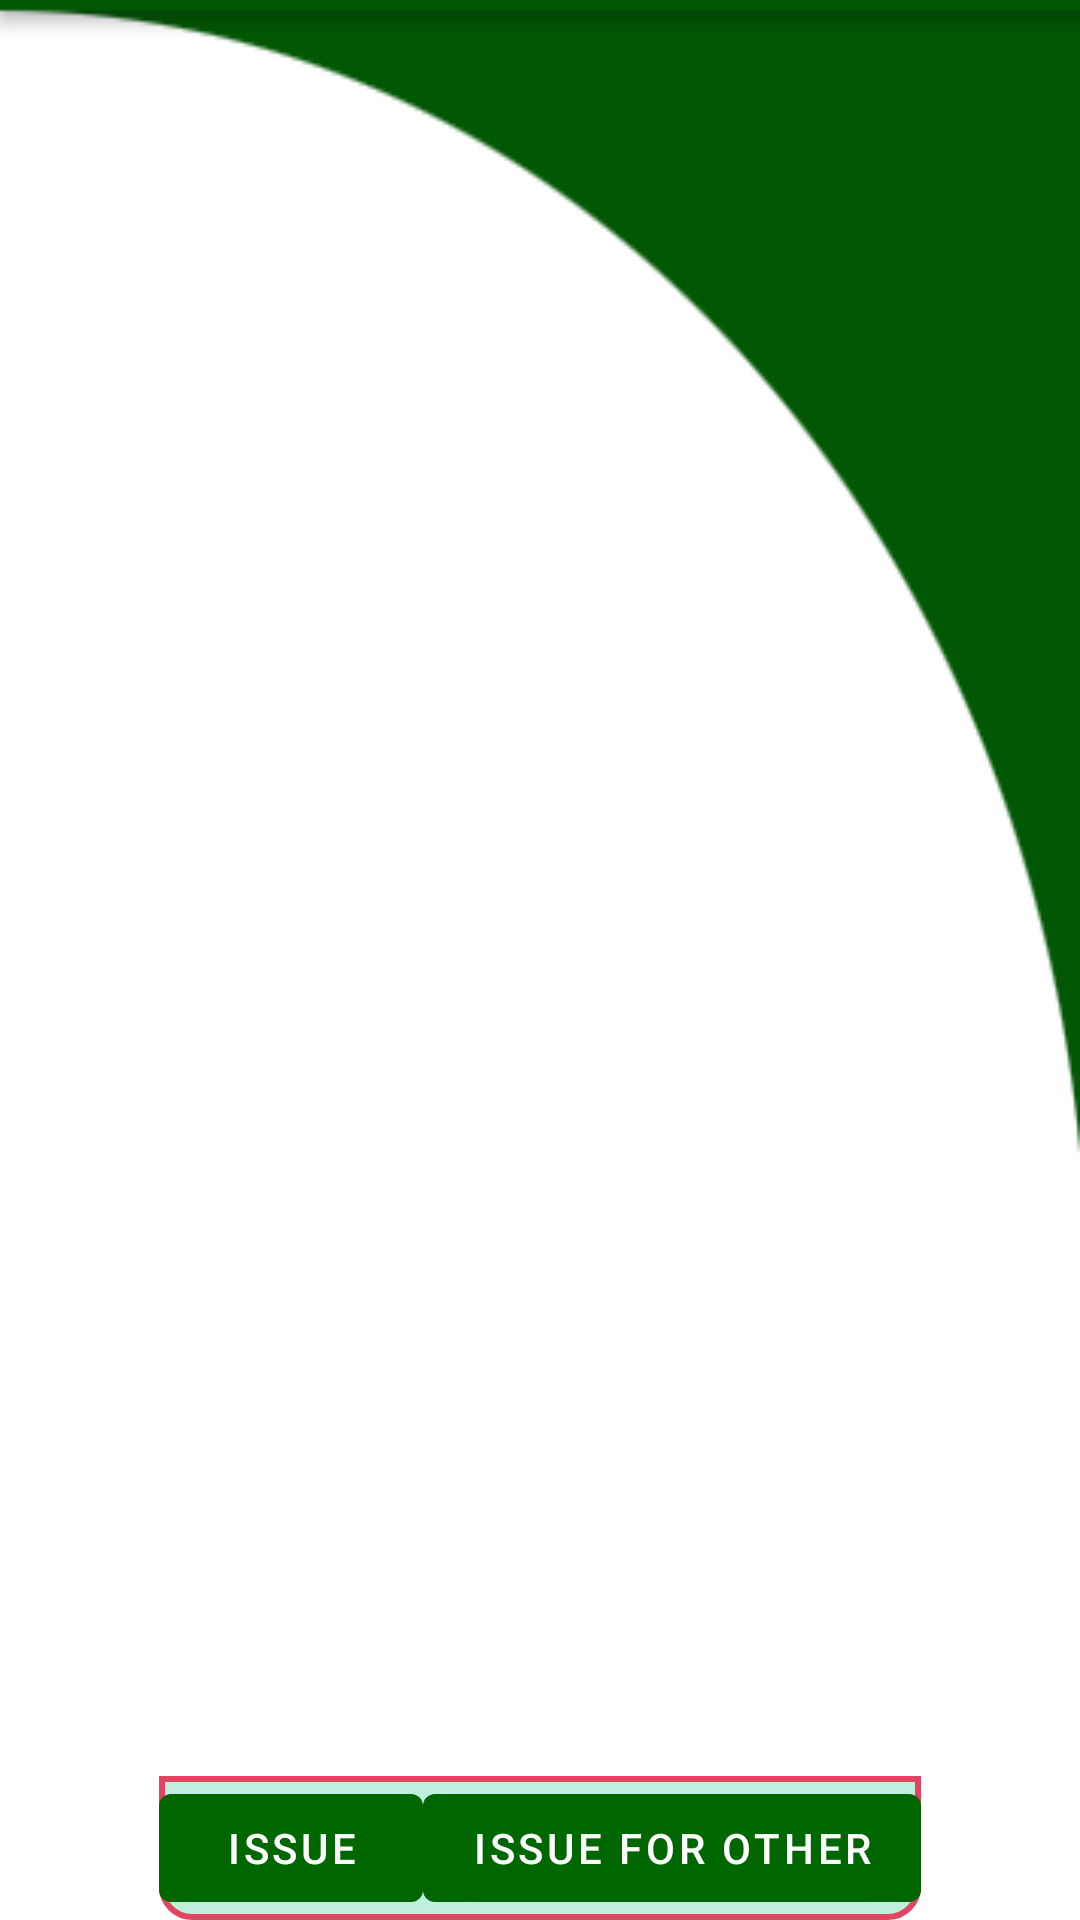

Android layout source for this screen:
<!-- AndroidManifest.xml: application theme Theme.Bliner -->
<!-- res/layout/activity_service.xml -->
<?xml version="1.0" encoding="utf-8"?>
<RelativeLayout xmlns:android="http://schemas.android.com/apk/res/android"
    xmlns:app="http://schemas.android.com/apk/res-auto"
    android:layout_width="match_parent"
    android:layout_height="match_parent"
    android:background="@drawable/home"
    app:navigationIcon="?attr/homeAsUpIndicator">
    <ListView
        android:id="@+id/listView"
        android:layout_width="match_parent"
        android:layout_height="wrap_content">

    </ListView>
    <LinearLayout xmlns:android="http://schemas.android.com/apk/res/android"
        android:id="@+id/laybtns"
        android:visible="false"
        android:layout_width="wrap_content"
        android:layout_alignParentBottom="true"
        android:background="@drawable/queue_options"
        android:layout_height="wrap_content"
        android:orientation="horizontal"
        android:layout_centerHorizontal="true"
        app:navigationIcon="?attr/homeAsUpIndicator">
    <Button
        android:id="@+id/issuebtn"
        android:layout_width="wrap_content"
        android:layout_height="wrap_content"
        android:text="Issue" />

        <Button
            android:id="@+id/issueforother"
            android:layout_width="wrap_content"
            android:layout_height="wrap_content"
            android:layout_alignParentRight="true"
            android:text="Issue for other" />
    </LinearLayout>

</RelativeLayout>
<!-- resources referenced by this layout -->
<resources>
  <!-- drawable home: png bitmap (drawable, 6172 bytes) -->
  <!-- drawable queue_options (drawable) -->
  <?xml version="1.0" encoding="utf-8"?>
  <shape xmlns:android="http://schemas.android.com/apk/res/android"
      android:shape="rectangle">
      <corners
          android:bottomLeftRadius="10dp"
          android:bottomRightRadius="10dp"
          android:topLeftRadius="0dp"
          android:topRightRadius="0dp" />
      <padding
          android:bottom="0dp"
          android:left="0dp"
          android:right="0dp"
          android:top="0dp" />
      <stroke
          android:width="2dp"
          android:color="#E14561" />
      <solid android:color="#c1efde" />
  </shape>
  <style name="Theme.Bliner" parent="Theme.MaterialComponents.DayNight.DarkActionBar">
          
          <item name="colorPrimary">@color/purple_500</item>
          <item name="colorPrimaryVariant">@color/purple_700</item>
          <item name="colorOnPrimary">@color/white</item>
          
          <item name="colorSecondary">@color/teal_200</item>
          <item name="colorSecondaryVariant">@color/teal_700</item>
          <item name="colorOnSecondary">@color/black</item>
          
          <item name="android:statusBarColor" tools:targetApi="l">?attr/colorPrimaryVariant</item>
          
      </style>
  <color name="purple_500">#006600</color>
  <color name="purple_700">#039503</color>
  <color name="white">#FFFFFFFF</color>
  <color name="teal_200">#FF03DAC5</color>
  <color name="teal_700">#005ce6</color>
  <color name="black">#FF000000</color>
</resources>
